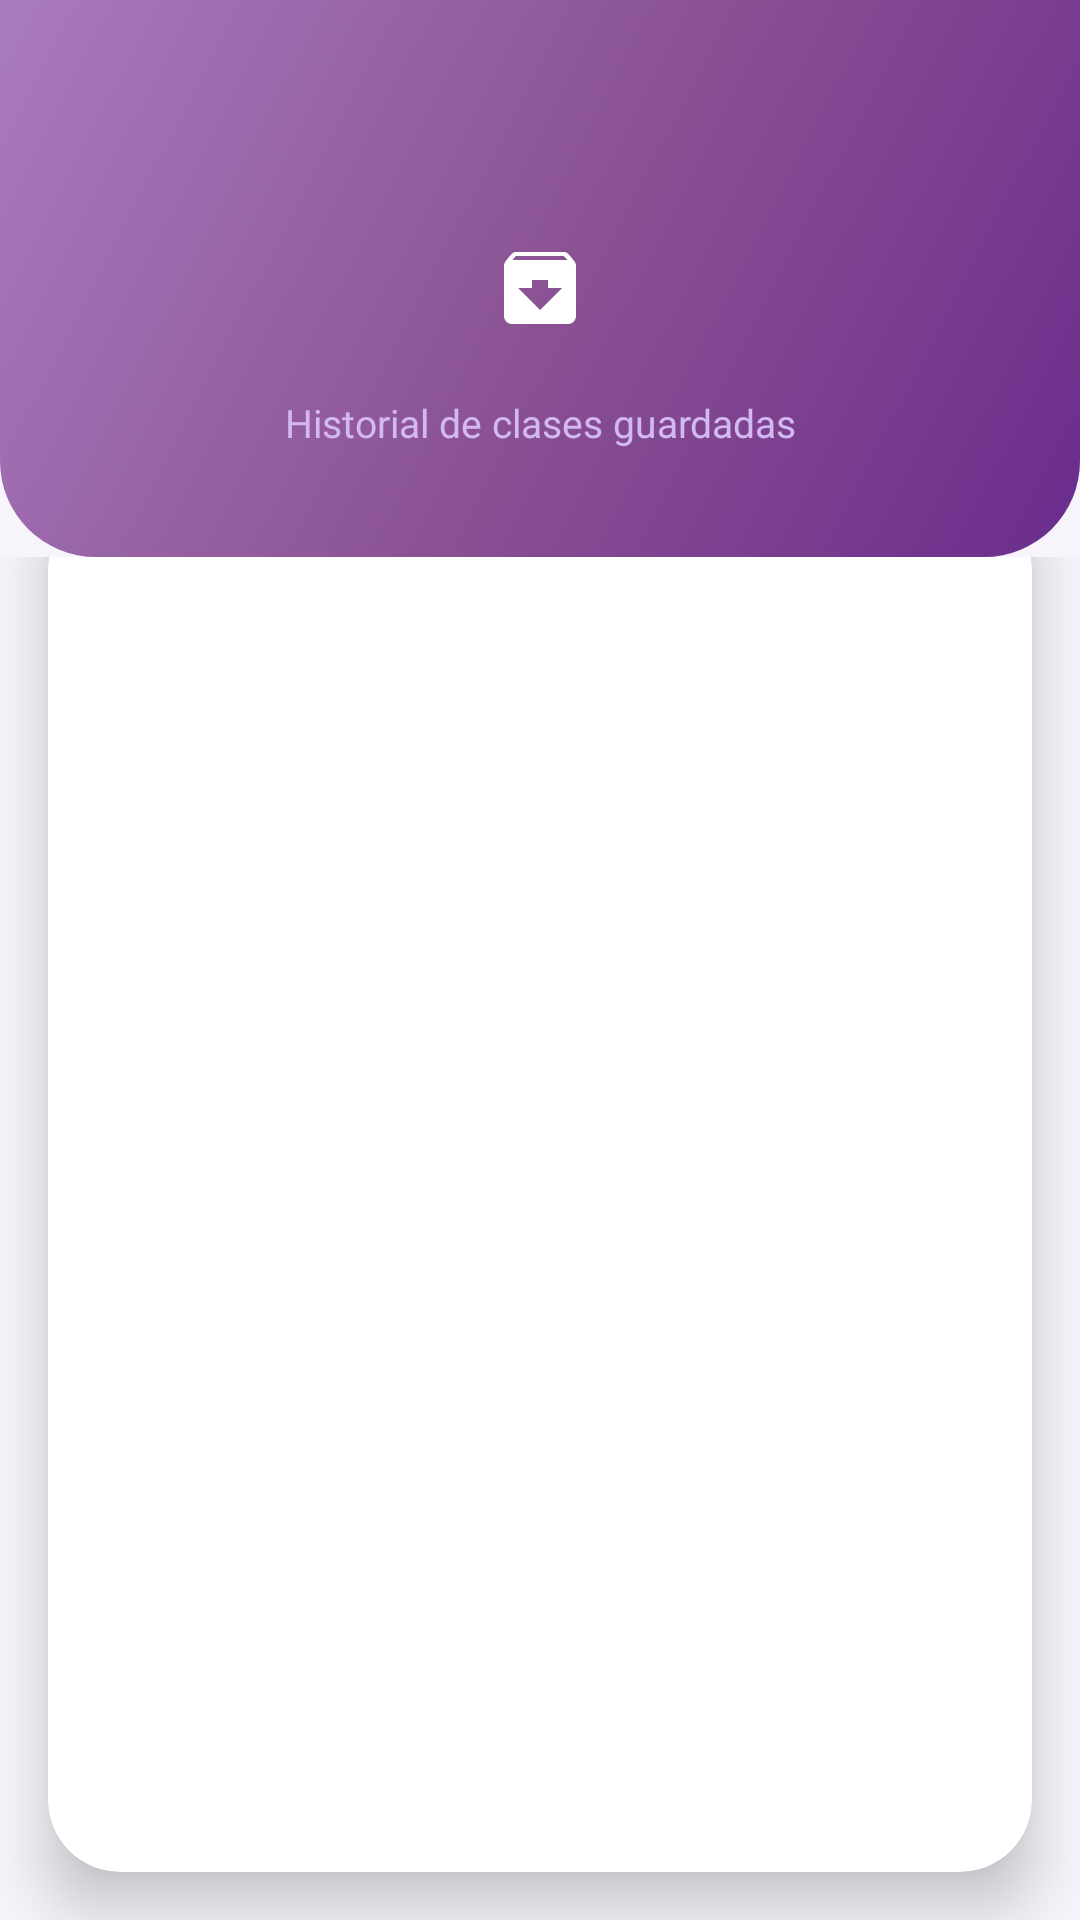

Here is an Android app screen rendered from its layout file. Give the layout XML and the strings, colors and styles it references.
<!-- AndroidManifest.xml: activity theme AppTheme.NoActionBar -->
<!-- res/layout/activity_archived_classes.xml -->
<?xml version="1.0" encoding="utf-8"?>
<LinearLayout xmlns:android="http://schemas.android.com/apk/res/android"
    xmlns:app="http://schemas.android.com/apk/res-auto"
    android:layout_width="match_parent"
    android:layout_height="match_parent"
    android:orientation="vertical"
    android:fitsSystemWindows="true"
    android:background="#F7F4FB">

    
    <LinearLayout
        android:layout_width="match_parent"
        android:layout_height="wrap_content"
        android:orientation="vertical"
        android:background="@drawable/bg_login_header">

        
        <com.google.android.material.appbar.MaterialToolbar
            android:id="@+id/toolbar"
            android:layout_width="match_parent"
            android:layout_height="?attr/actionBarSize"
            android:background="@android:color/transparent"
            android:theme="@style/ThemeOverlay.AppCompat.Dark.ActionBar" />

        
        <LinearLayout
            android:layout_width="match_parent"
            android:layout_height="wrap_content"
            android:orientation="vertical"
            android:gravity="center"
            android:paddingTop="8dp"
            android:paddingBottom="36dp">

            <FrameLayout
                android:layout_width="64dp"
                android:layout_height="64dp"
                android:layout_gravity="center"
                android:background="@drawable/shape_icon_bg_purple">

                <ImageView
                    android:layout_width="32dp"
                    android:layout_height="32dp"
                    android:layout_gravity="center"
                    android:src="@drawable/ic_archive"
                    app:tint="#FFFFFF" />

            </FrameLayout>



            <TextView
                android:layout_width="wrap_content"
                android:layout_height="wrap_content"
                android:layout_gravity="center"
                android:layout_marginTop="4dp"
                android:text="Historial de clases guardadas"
                android:textSize="13sp"
                android:textColor="#D4B8F0"
                android:gravity="center" />

        </LinearLayout>

    </LinearLayout>

    
    <FrameLayout
        android:layout_width="match_parent"
        android:layout_height="match_parent">

        
        <androidx.cardview.widget.CardView
            android:layout_width="match_parent"
            android:layout_height="match_parent"
            android:layout_marginStart="16dp"
            android:layout_marginEnd="16dp"
            android:layout_marginTop="-20dp"
            android:layout_marginBottom="16dp"
            app:cardCornerRadius="24dp"
            app:cardElevation="12dp"
            app:cardBackgroundColor="#FFFFFF">

            <FrameLayout
                android:layout_width="match_parent"
                android:layout_height="match_parent"
                android:padding="4dp">

                
                <androidx.recyclerview.widget.RecyclerView
                    android:id="@+id/rvArchivedClasses"
                    android:layout_width="match_parent"
                    android:layout_height="match_parent"
                    android:padding="12dp"
                    android:clipToPadding="false" />

                
                <LinearLayout
                    android:id="@+id/emptyArchived"
                    android:layout_width="match_parent"
                    android:layout_height="match_parent"
                    android:gravity="center"
                    android:orientation="vertical"
                    android:visibility="gone"
                    android:padding="16dp"
                    android:background="@android:color/transparent">

                    <FrameLayout
                        android:layout_width="88dp"
                        android:layout_height="88dp"
                        android:background="@drawable/shape_icon_bg_purple">

                        <ImageView
                            android:layout_width="44dp"
                            android:layout_height="44dp"
                            android:layout_gravity="center"
                            android:src="@drawable/ic_archive"
                            android:alpha="0.6"
                            app:tint="#8B5394" />

                    </FrameLayout>

                    <TextView
                        android:layout_width="wrap_content"
                        android:layout_height="wrap_content"
                        android:text="No hay clases archivadas"
                        android:textSize="16sp"
                        android:textStyle="bold"
                        android:textColor="#1A1A2E"
                        android:layout_marginTop="16dp" />

                    <TextView
                        android:layout_width="wrap_content"
                        android:layout_height="wrap_content"
                        android:text="Las clases que archives aparecerán aquí"
                        android:textSize="13sp"
                        android:textColor="#9E9EBA"
                        android:gravity="center"
                        android:layout_marginTop="6dp" />

                </LinearLayout>

            </FrameLayout>

        </androidx.cardview.widget.CardView>

    </FrameLayout>

</LinearLayout>
<!-- resources referenced by this layout -->
<resources>
  <!-- drawable bg_login_header (drawable) -->
  <?xml version="1.0" encoding="utf-8"?>
  <shape xmlns:android="http://schemas.android.com/apk/res/android">
      <gradient
          android:startColor="#6A2C8C"
          android:centerColor="#8B5394"
          android:endColor="#A97BBF"
          android:angle="135"
          android:type="linear"/>
      <corners
          android:bottomLeftRadius="32dp"
          android:bottomRightRadius="32dp"/>
  </shape>
  <!-- drawable ic_archive (drawable) -->
  <?xml version="1.0" encoding="utf-8"?>
  <vector xmlns:android="http://schemas.android.com/apk/res/android"
      android:width="24dp"
      android:height="24dp"
      android:viewportWidth="24"
      android:viewportHeight="24">
      <path
          android:fillColor="@color/primary_purple"
          android:pathData="M20.54,5.23l-1.39,-1.68C18.88,3.21 18.47,3 18,3H6c-0.47,0 -0.88,0.21 -1.16,0.55L3.46,5.23C3.17,5.57 3,6.02 3,6.5V19c0,1.1 0.9,2 2,2h14c1.1,0 2,-0.9 2,-2V6.5c0,-0.48 -0.17,-0.93 -0.46,-1.27zM12,17.5L6.5,12H10v-2h4v2h3.5L12,17.5zM5.12,5l0.81,-1h12l0.94,1H5.12z"/>
  </vector>
  <style name="AppTheme.NoActionBar" parent="Theme.AppCompat.Light.NoActionBar">
          <item name="windowActionBar">false</item>
          <item name="windowNoTitle">true</item>
          <item name="android:windowLightStatusBar">true</item>
  
      </style>
  <color name="primary_purple">#8B5394</color>
</resources>
